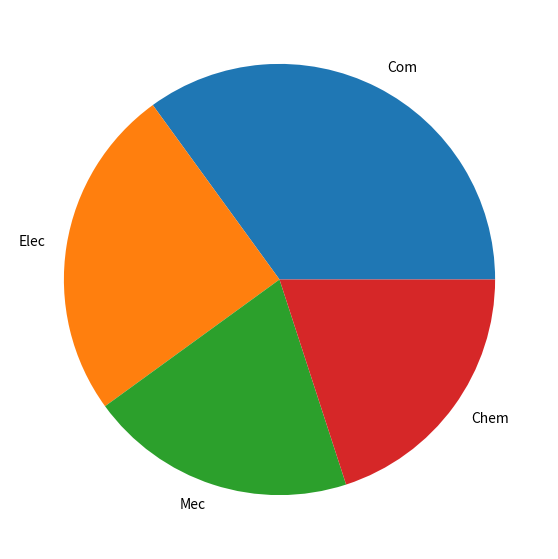

Python code for this plot:
# This is program17.py
import matplotlib.pyplot as plt 
import numpy as np

plt.figure(figsize=(7,7))
x1=[35,25,20,20]
labels=["Com","Elec","Mec","Chem"]
plt.pie(x1,labels=labels);
plt.show()